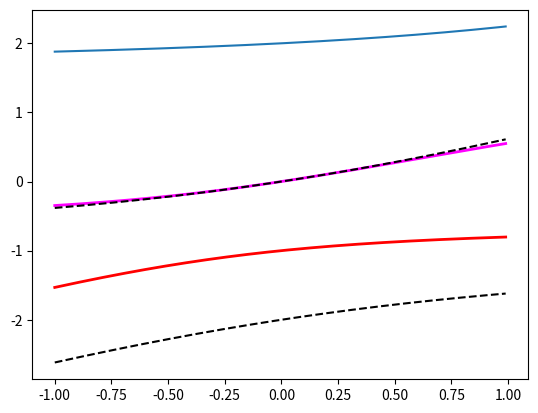

Recreate this plot in Python.
import pylab
import random
import matplotlib as mpl
import numpy as np
import matplotlib.pyplot as plt
import scipy
from scipy import linalg


C2 = 1.
c1 = 1.
D = 1

lambda0 = []
lambda1 = []
lambda2 = []
lambda0eff = []
lambda1eff = []
for w in np.arange(-1,1,0.01):
    
    H = np.matrix([[w, c1, 0],[c1,D,C2],[0,C2,0]])
    
    Heff = np.matrix([[w-c1*c1/D, -c1*C2/D],[-c1*C2/D, -C2*C2/D]])
    
    eigenval, eigenveg = scipy.linalg.eig(H)
    eigenvaleff, eigenvegeff = scipy.linalg.eig(Heff)
    
    eigenval = np.sort(eigenval)
    eigenvaleff = np.sort(eigenvaleff)
    
    lambda0.append(eigenval[0])  
    lambda1.append(eigenval[1])  
    lambda2.append(eigenval[2])
    
    lambda0eff.append(eigenvaleff[0])
    lambda1eff.append(eigenvaleff[1])
    

w = np.arange(-1,1,0.01)  

plt.plot(w, lambda0, linewidth = 2.0, color = 'red', )
plt.plot(w, lambda1, linewidth = 2.0, color = 'magenta')
plt.plot(w, lambda0eff, '--', color = 'black')
plt.plot(w, lambda1eff, '--', color = 'black')
plt.plot(w,lambda2)
plt.show()










